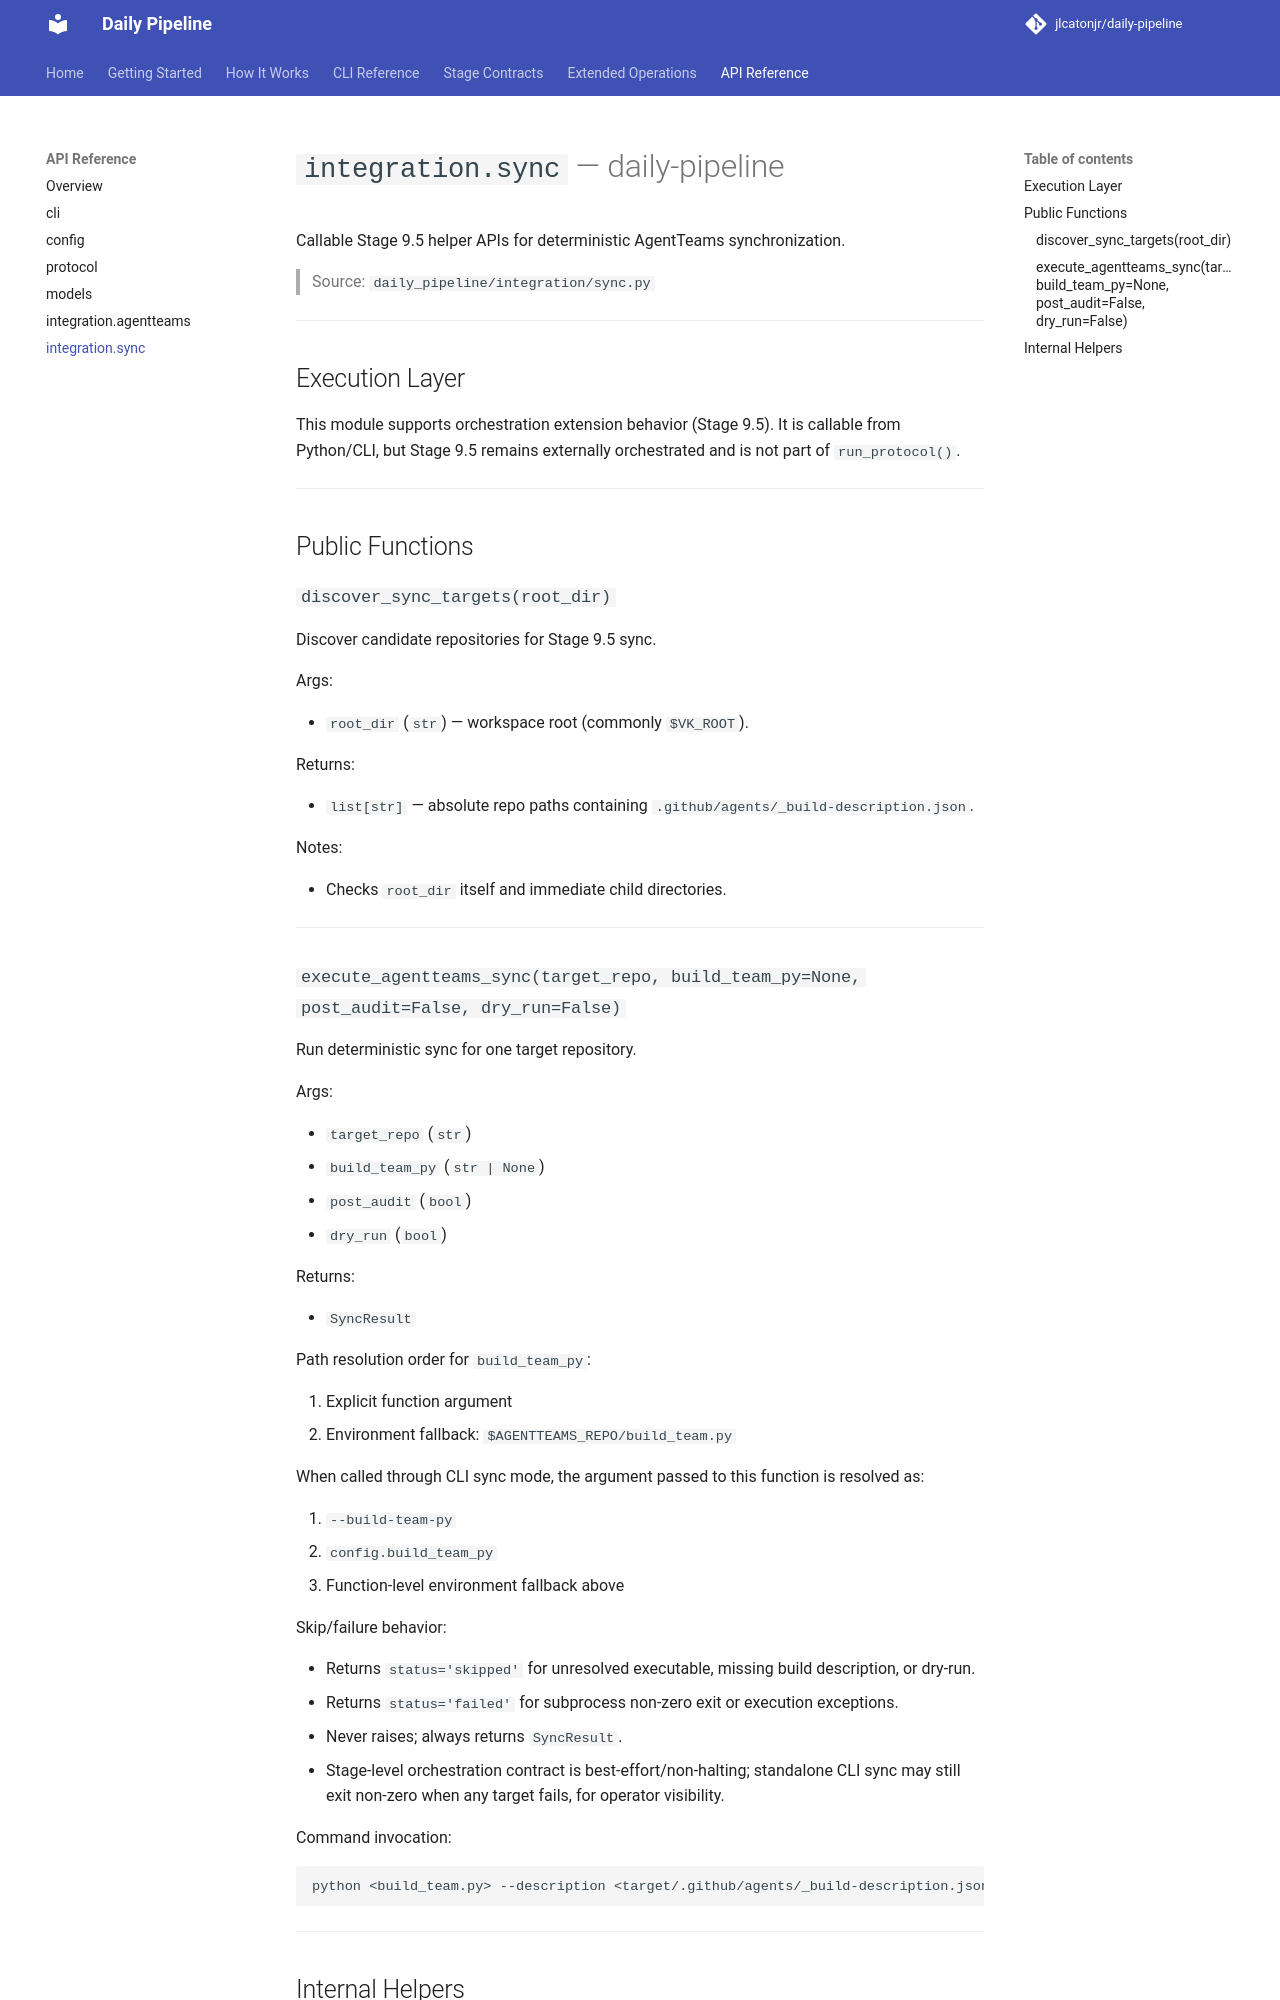

repository: jlcatonjr/daily-pipeline · page: api-reference/integration-sync/index.html · generator: mkdocs

# `integration.sync` — daily-pipeline

Callable Stage 9.5 helper APIs for deterministic AgentTeams synchronization.

> Source: `daily_pipeline/integration/sync.py`

---

## Execution Layer

This module supports orchestration extension behavior (Stage 9.5). It is callable from Python/CLI, but Stage 9.5 remains externally orchestrated and is not part of `run_protocol()`.

---

## Public Functions

### `discover_sync_targets(root_dir)`

Discover candidate repositories for Stage 9.5 sync.

Args:

- `root_dir` (`str`) — workspace root (commonly `$VK_ROOT`).

Returns:

- `list[str]` — absolute repo paths containing `.github/agents/_build-description.json`.

Notes:

- Checks `root_dir` itself and immediate child directories.

---
